Run: headless pygame with SDL's dummy video driver; simulated clock (each Clock.tick advances the game by its frame time, no real sleeping); random seed 0; keys injected as events and as key.get_pressed() state; no mouse input.
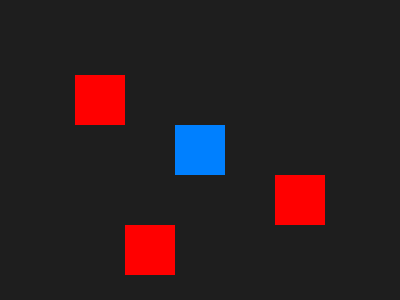
Frame 1 of 4 · flips 1–60 · no input
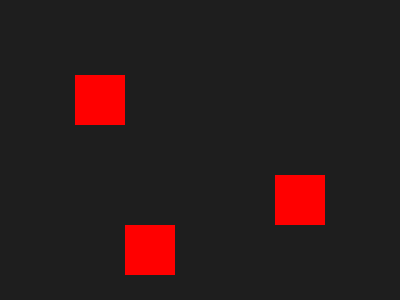
Frame 2 of 4 · flips 61–180 · tapped SPACE, RETURN · held RIGHT (→), D
Frame 3 of 4 · flips 181–300 · held DOWN (↓), S · screen unchanged from frame 2, image omitted
Frame 4 of 4 · flips 301–420 · held LEFT (←), A, UP (↑), W · screen same as frame 1, image omitted

The pygame program that drew these frames:

# juego_con_group.py
import pygame
from pygame.sprite import Sprite, Group

# Inicialización de Pygame
pygame.init()
pantalla = pygame.display.set_mode((400, 300))
pygame.display.set_caption("Ejemplo con Group")
clock = pygame.time.Clock()

# Definición de un sprite personalizado (Jugador)
class Jugador(Sprite):
    def __init__(self):
        super().__init__()
        self.image = pygame.Surface((50, 50))
        self.image.fill((0, 128, 255))  # Color azul
        self.rect = self.image.get_rect()
        self.rect.center = (200, 150)
    
    def update(self):
        # Movimiento con teclas
        keys = pygame.key.get_pressed()
        if keys[pygame.K_LEFT]:
            self.rect.x -= 5
        if keys[pygame.K_RIGHT]:
            self.rect.x += 5
        if keys[pygame.K_UP]:
            self.rect.y -= 5
        if keys[pygame.K_DOWN]:
            self.rect.y += 5

# Definición de un sprite para "Obstáculo" (enemigos o bloques)
class Obstaculo(Sprite):
    def __init__(self, x, y):
        super().__init__()
        self.image = pygame.Surface((50, 50))
        self.image.fill((255, 0, 0))  # Color rojo
        self.rect = self.image.get_rect()
        self.rect.center = (x, y)

# Crear una instancia del jugador
jugador = Jugador()

# Crear un grupo de sprites para los obstáculos
obstaculos = Group()

# Crear varios obstáculos y añadirlos al grupo
obstaculos.add(Obstaculo(100, 100))
obstaculos.add(Obstaculo(300, 200))
obstaculos.add(Obstaculo(150, 250))

# Crear un grupo general de sprites (jugador + obstáculos)
todos_los_sprites = Group()
todos_los_sprites.add(jugador)
todos_los_sprites.add(obstaculos)

# Bucle principal del juego
corriendo = True
while corriendo:
    for evento in pygame.event.get():
        if evento.type == pygame.QUIT:
            corriendo = False

    # Actualizar todos los sprites (jugador y obstáculos)
    todos_los_sprites.update()

    # Comprobar colisiones entre el jugador y los obstáculos
    if pygame.sprite.spritecollide(jugador, obstaculos, False):
        print("¡Colisión detectada!")

    # Dibujar todos los sprites en la pantalla
    pantalla.fill((30, 30, 30))  # Fondo oscuro
    todos_los_sprites.draw(pantalla)

    # Actualizar la pantalla
    pygame.display.flip()
    clock.tick(60)

# Salir de Pygame
pygame.quit()
